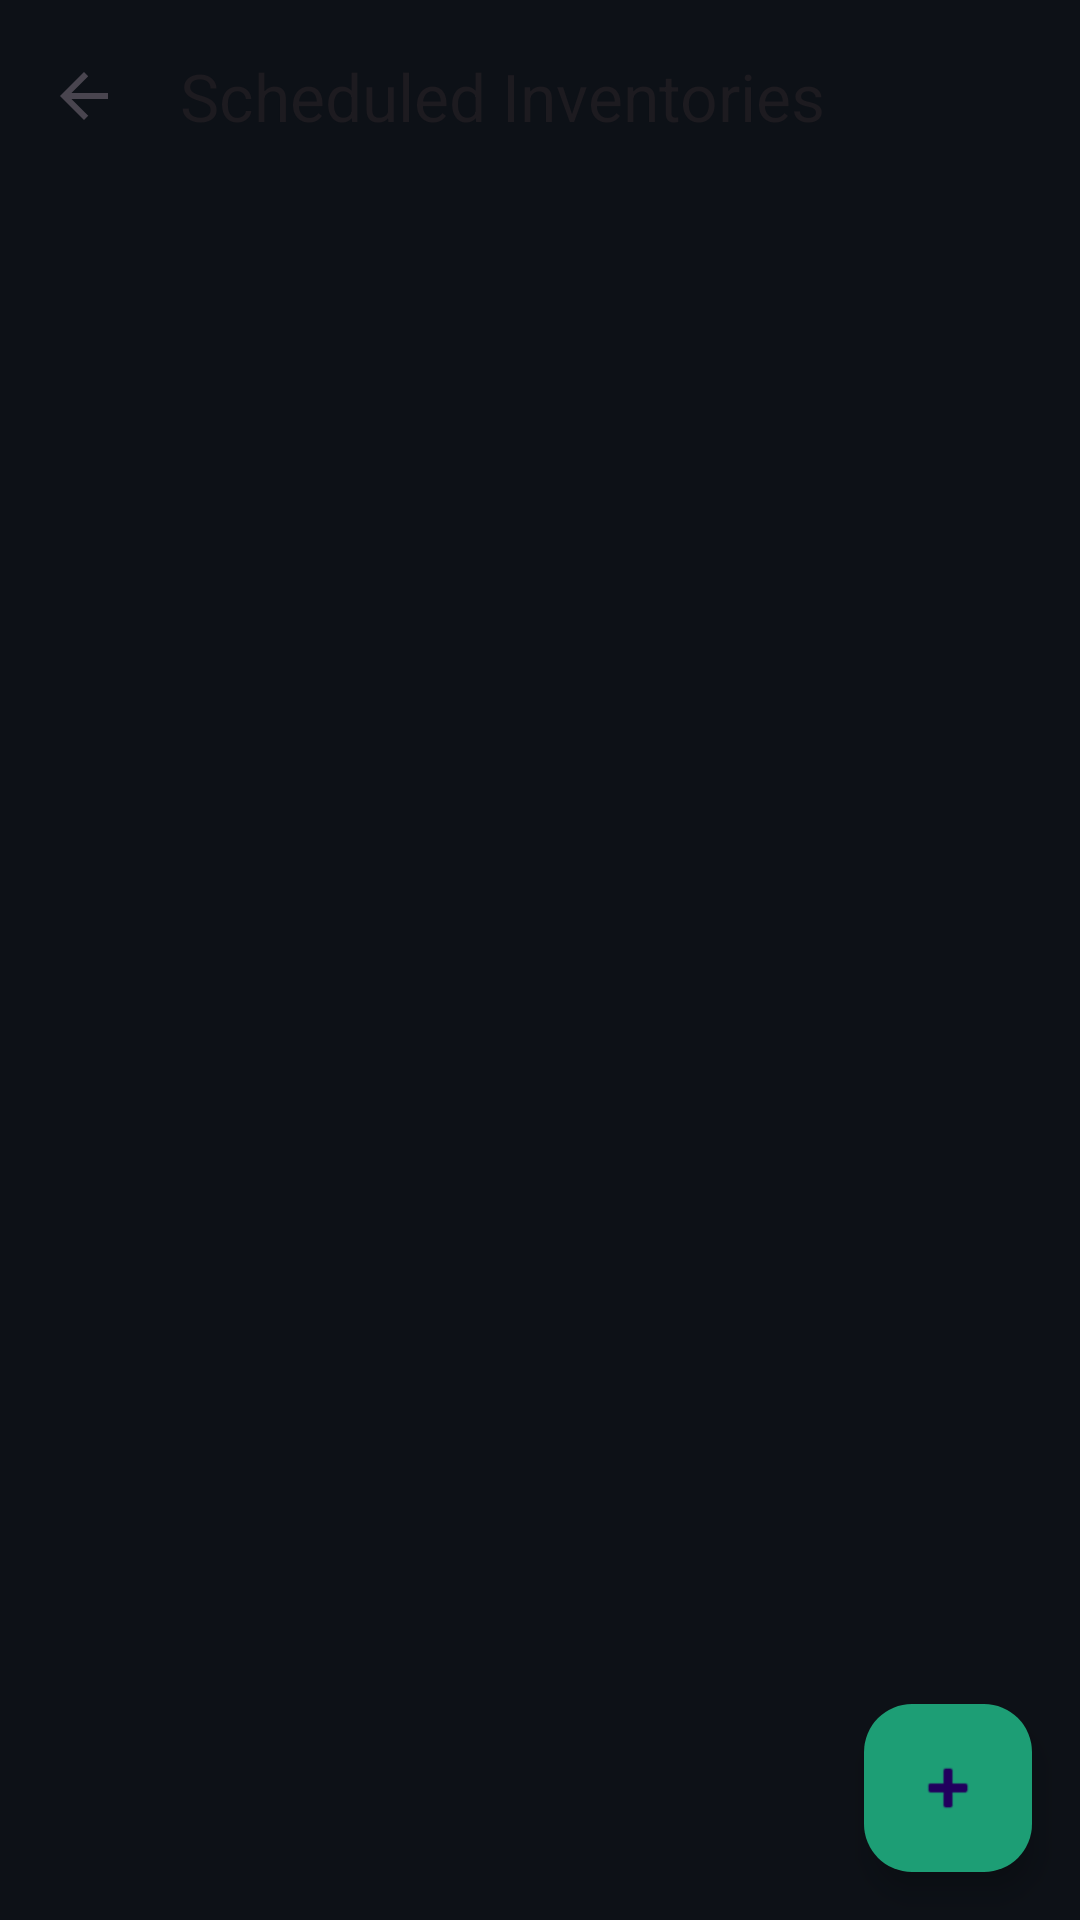

Layout XML and referenced resources for this Android screen:
<!-- AndroidManifest.xml: application theme Theme.SmartAssetManagement -->
<!-- res/layout/fragment_scheduled_inventory_list.xml -->
<?xml version="1.0" encoding="utf-8"?>
<androidx.coordinatorlayout.widget.CoordinatorLayout
    xmlns:android="http://schemas.android.com/apk/res/android"
    xmlns:app="http://schemas.android.com/apk/res-auto"
    android:layout_width="match_parent"
    android:layout_height="match_parent"
    android:background="@color/dash_bg">

    <com.google.android.material.appbar.MaterialToolbar
        android:id="@+id/toolbar"
        android:layout_width="match_parent"
        android:layout_height="?attr/actionBarSize"
        app:title="Scheduled Inventories"
        app:navigationIcon="?attr/homeAsUpIndicator" />

    <FrameLayout
        android:layout_width="match_parent"
        android:layout_height="match_parent"
        android:layout_marginTop="?attr/actionBarSize">

        <androidx.recyclerview.widget.RecyclerView
            android:id="@+id/recyclerScheduled"
            android:layout_width="match_parent"
            android:layout_height="match_parent"
            android:padding="16dp" />

        <com.google.android.material.floatingactionbutton.FloatingActionButton
            android:id="@+id/fabAdd"
            android:layout_width="wrap_content"
            android:layout_height="wrap_content"
            android:layout_gravity="bottom|end"
            android:layout_margin="16dp"
            android:src="@android:drawable/ic_input_add"
            app:backgroundTint="@color/dash_teal" />
    </FrameLayout>
</androidx.coordinatorlayout.widget.CoordinatorLayout>
<!-- resources referenced by this layout -->
<resources>
  <color name="dash_bg">#0D1117</color>
  <color name="dash_teal">#1D9E75</color>
  <style name="Theme.SmartAssetManagement" parent="Theme.Material3.DayNight.NoActionBar">
  
          <item name="colorPrimary">@color/md_theme_light_primary</item>
          <item name="colorOnPrimary">@color/md_theme_light_onPrimary</item>
          <item name="colorPrimaryContainer">@color/md_theme_light_primary</item>
  
          <item name="colorSecondary">@color/md_theme_light_secondary</item>
          <item name="colorOnSecondary">@color/md_theme_light_onSecondary</item>
  
          <item name="colorTertiary">@color/md_theme_light_tertiary</item>
          <item name="colorOnTertiary">@color/md_theme_light_onTertiary</item>
  
          <item name="background">@color/md_theme_light_background</item>
          <item name="colorSurface">@color/md_theme_light_surface</item>
  
          <item name="colorOnBackground">@color/md_theme_light_onBackground</item>
          <item name="colorOnSurface">@color/md_theme_light_onSurface</item>
  
          <item name="colorError">@color/md_theme_light_error</item>
          <item name="colorOnError">@color/md_theme_light_onError</item>
  
          <item name="colorSurfaceVariant">@color/md_theme_light_surface</item>
  
          <item name="android:statusBarColor">@color/dash_bg</item>
          <item name="android:navigationBarColor">@color/dash_teal_surface</item>
          <item name="android:windowLightStatusBar">true</item>
  
  
  
  
  
      </style>
  <color name="md_theme_light_primary">#1A56DB</color>
  <color name="md_theme_light_onPrimary">#FFFFFF</color>
  <color name="md_theme_light_secondary">#5A6270</color>
  <color name="md_theme_light_onSecondary">#FFFFFF</color>
  <color name="md_theme_light_tertiary">#006B5E</color>
  <color name="md_theme_light_onTertiary">#FFFFFF</color>
  <color name="md_theme_light_background">#F8F9FA</color>
  <color name="md_theme_light_surface">#F8F9FA</color>
  <color name="md_theme_light_onBackground">#1A1C1E</color>
  <color name="md_theme_light_onSurface">#1A1C1E</color>
  <color name="md_theme_light_error">#BA1A1A</color>
  <color name="md_theme_light_onError">#FFFFFF</color>
  <color name="dash_teal_surface">#0F3D2E</color>
</resources>
